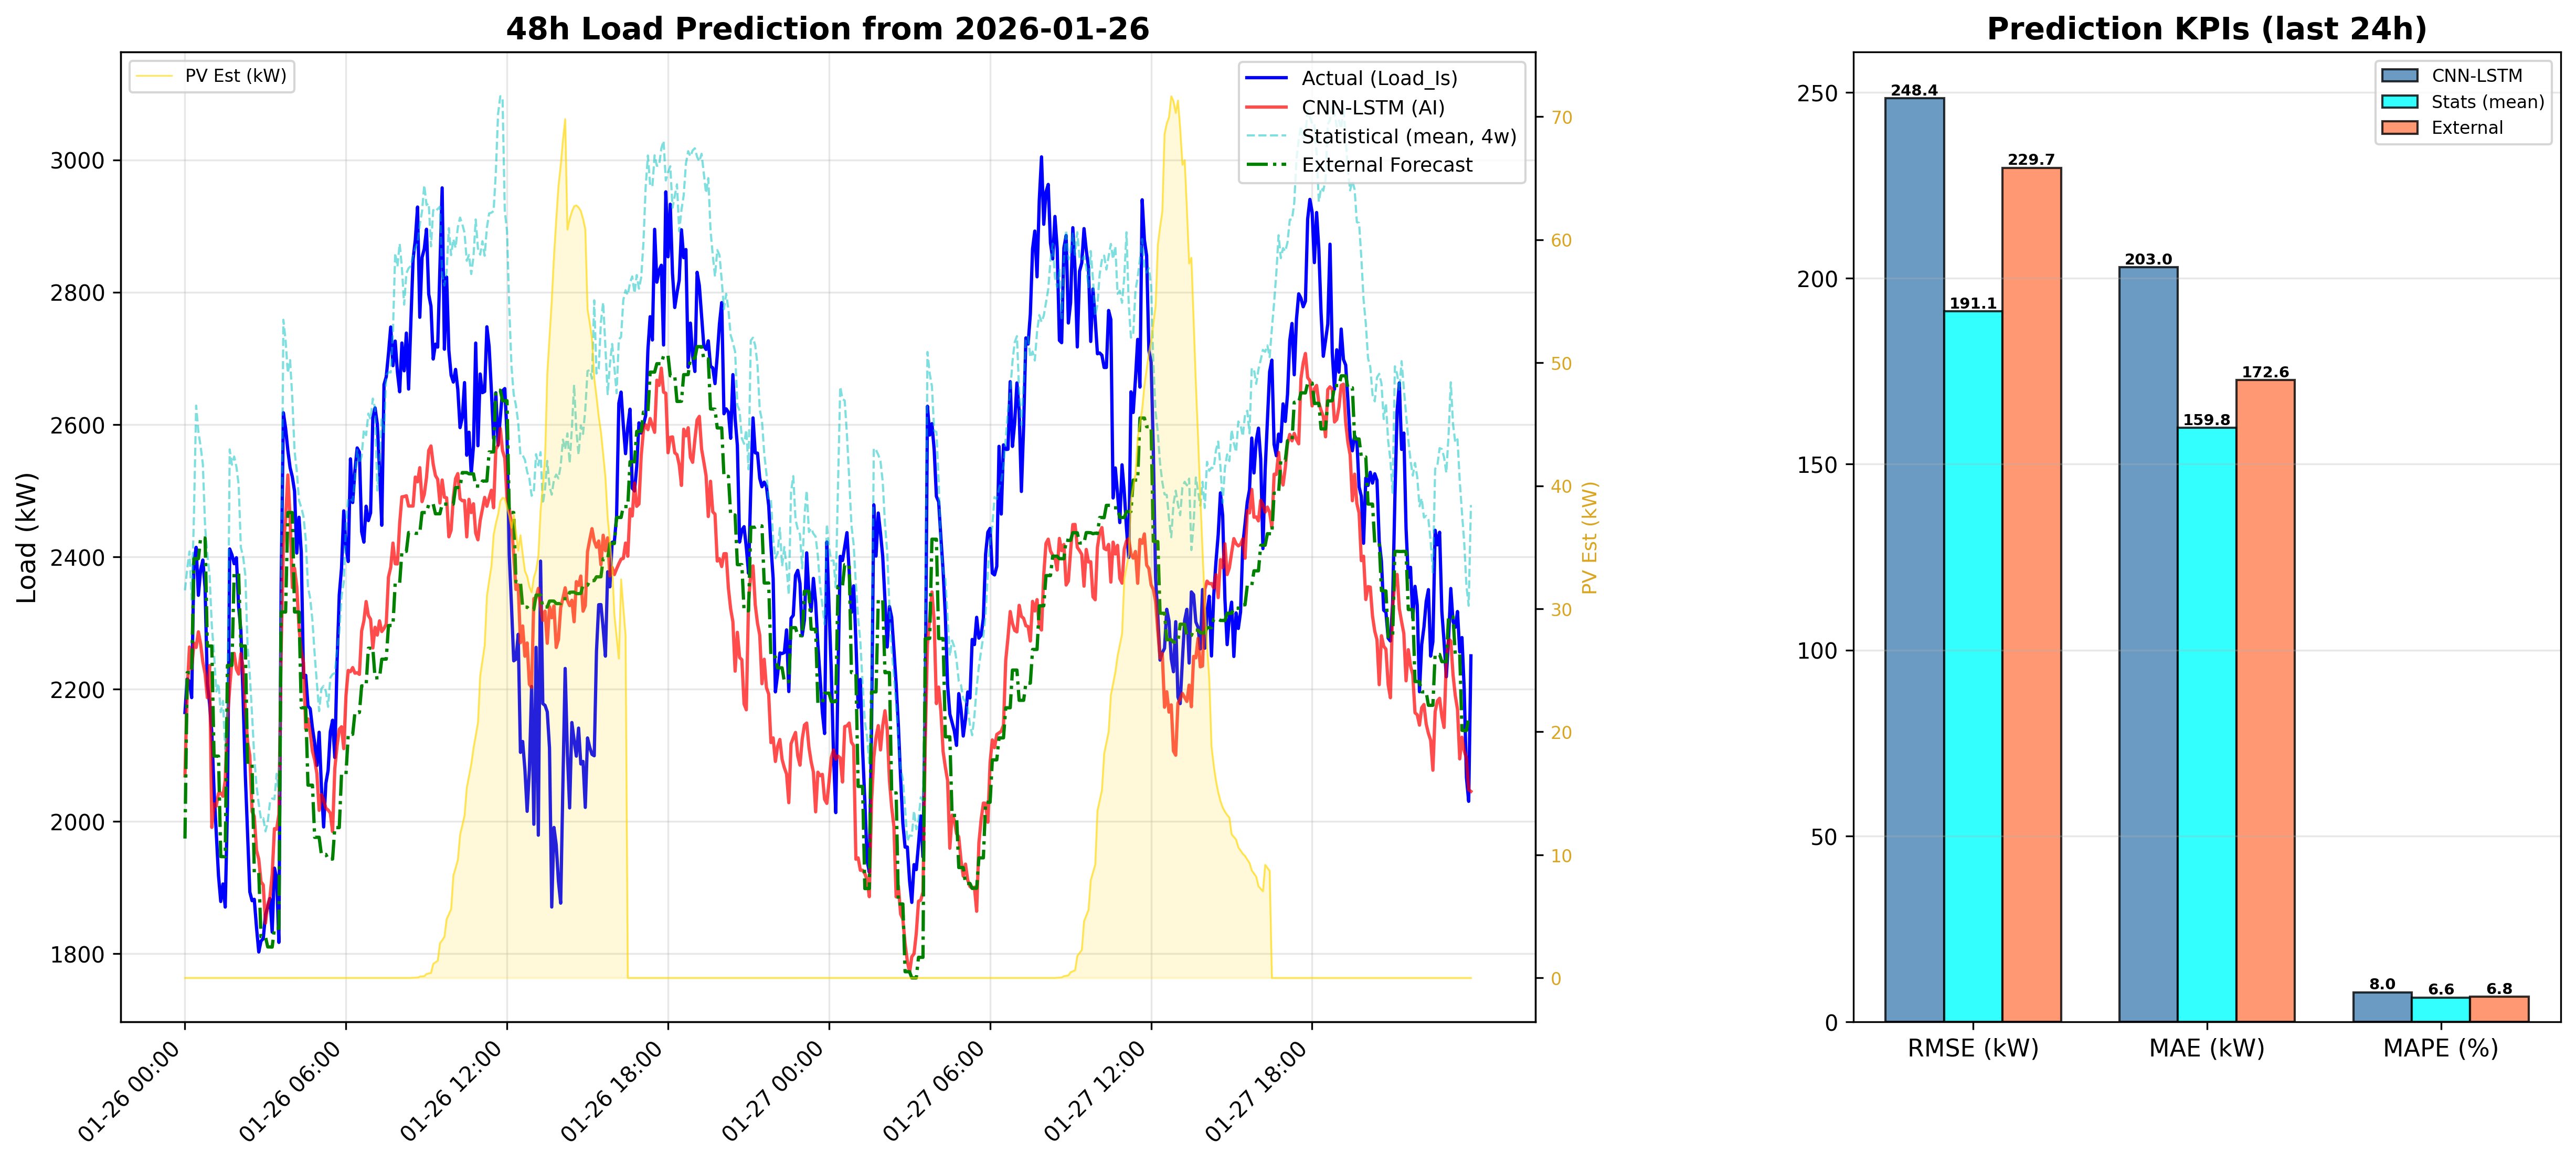

The file beside this chart, header and first rows:
DateTime, CNN_LSTM_Load_kW, Statistical_Load_kW, PV_Est_kW
2026-01-26 00:00:00, 2069, 2349, 0.0
2026-01-26 00:05:00, 2197, 2382, 0.0
2026-01-26 00:10:00, 2264, 2408, 0.0
2026-01-26 00:15:00, 2231, 2335, 0.0
2026-01-26 00:20:00, 2270, 2461, 0.0
2026-01-26 00:25:00, 2263, 2629, 0.0
2026-01-26 00:30:00, 2287, 2589, 0.0
2026-01-26 00:35:00, 2268, 2567, 0.0
2026-01-26 00:40:00, 2241, 2540, 0.0
2026-01-26 00:45:00, 2223, 2446, 0.0
2026-01-26 00:50:00, 2187, 2403, 0.0
2026-01-26 00:55:00, 2236, 2373, 0.0
2026-01-26 01:00:00, 1991, 2296, 0.0
2026-01-26 01:05:00, 2027, 2254, 0.0
2026-01-26 01:10:00, 2023, 2196, 0.0
2026-01-26 01:15:00, 2043, 2209, 0.0
2026-01-26 01:20:00, 2043, 2165, 0.0
2026-01-26 01:25:00, 2038, 2182, 0.0
2026-01-26 01:30:00, 2062, 2110, 0.0
2026-01-26 01:35:00, 2157, 2170, 0.0
2026-01-26 01:40:00, 2202, 2562, 0.0
2026-01-26 01:45:00, 2244, 2539, 0.0
2026-01-26 01:50:00, 2254, 2552, 0.0
2026-01-26 01:55:00, 2230, 2536, 0.0
2026-01-26 02:00:00, 2223, 2509, 0.0
2026-01-26 02:05:00, 2254, 2414, 0.0
2026-01-26 02:10:00, 2232, 2401, 0.0
2026-01-26 02:15:00, 2167, 2372, 0.0
2026-01-26 02:20:00, 2120, 2264, 0.0
2026-01-26 02:25:00, 2100, 2221, 0.0
2026-01-26 02:30:00, 2015, 2161, 0.0
2026-01-26 02:35:00, 2007, 2097, 0.0
2026-01-26 02:40:00, 1956, 2054, 0.0
2026-01-26 02:45:00, 1943, 2026, 0.0
2026-01-26 02:50:00, 1909, 2003, 0.0
2026-01-26 02:55:00, 1904, 2005, 0.0
2026-01-26 03:00:00, 1846, 1985, 0.0
2026-01-26 03:05:00, 1874, 1998, 0.0
2026-01-26 03:10:00, 1886, 2029, 0.0
2026-01-26 03:15:00, 1920, 2035, 0.0
2026-01-26 03:20:00, 1989, 2033, 0.0
2026-01-26 03:25:00, 1988, 2072, 0.0
2026-01-26 03:30:00, 2011, 2041, 0.0
2026-01-26 03:35:00, 2258, 2319, 0.0
2026-01-26 03:40:00, 2417, 2758, 0.0
2026-01-26 03:45:00, 2457, 2726, 0.0
2026-01-26 03:50:00, 2524, 2678, 0.0
2026-01-26 03:55:00, 2459, 2697, 0.0
2026-01-26 04:00:00, 2354, 2639, 0.0
2026-01-26 04:05:00, 2383, 2560, 0.0
2026-01-26 04:10:00, 2355, 2530, 0.0
2026-01-26 04:15:00, 2293, 2485, 0.0
2026-01-26 04:20:00, 2258, 2475, 0.0
2026-01-26 04:25:00, 2240, 2461, 0.0
2026-01-26 04:30:00, 2140, 2427, 0.0
2026-01-26 04:35:00, 2155, 2355, 0.0
2026-01-26 04:40:00, 2134, 2337, 0.0
2026-01-26 04:45:00, 2106, 2304, 0.0
2026-01-26 04:50:00, 2093, 2252, 0.0
2026-01-26 04:55:00, 2072, 2209, 0.0
... 516 more rows
